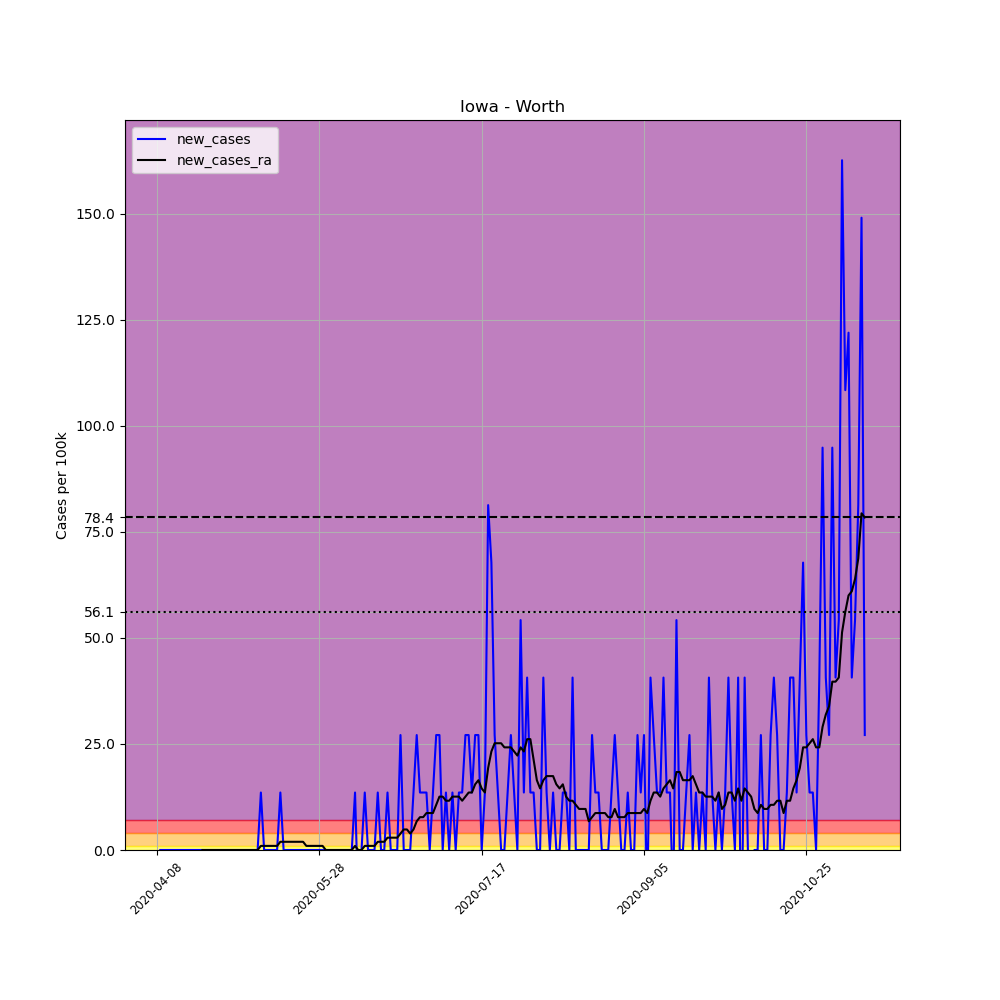

The data file committed next to this chart (first rows):
, date, county, state, fips, cases, deaths, COUNTY, STNAME, CTYNAME, POPESTIMATE2019, per_100k, new_cases, new_cases_ra
590352, 2020-04-08, Worth, Iowa, 19195, 1, 0, 195, Iowa, Worth, 7381, 13.55, , 
590353, 2020-04-09, Worth, Iowa, 19195, 1, 0, 195, Iowa, Worth, 7381, 13.55, 0.0, 
590354, 2020-04-10, Worth, Iowa, 19195, 1, 0, 195, Iowa, Worth, 7381, 13.55, 0.0, 
590355, 2020-04-11, Worth, Iowa, 19195, 1, 0, 195, Iowa, Worth, 7381, 13.55, 0.0, 
590356, 2020-04-12, Worth, Iowa, 19195, 1, 0, 195, Iowa, Worth, 7381, 13.55, 0.0, 
590357, 2020-04-13, Worth, Iowa, 19195, 1, 0, 195, Iowa, Worth, 7381, 13.55, 0.0, 
590358, 2020-04-14, Worth, Iowa, 19195, 1, 0, 195, Iowa, Worth, 7381, 13.55, 0.0, 
590359, 2020-04-15, Worth, Iowa, 19195, 1, 0, 195, Iowa, Worth, 7381, 13.55, 0.0, 
590360, 2020-04-16, Worth, Iowa, 19195, 1, 0, 195, Iowa, Worth, 7381, 13.55, 0.0, 
590361, 2020-04-17, Worth, Iowa, 19195, 1, 0, 195, Iowa, Worth, 7381, 13.55, 0.0, 
590362, 2020-04-18, Worth, Iowa, 19195, 1, 0, 195, Iowa, Worth, 7381, 13.55, 0.0, 
590363, 2020-04-19, Worth, Iowa, 19195, 1, 0, 195, Iowa, Worth, 7381, 13.55, 0.0, 
590364, 2020-04-20, Worth, Iowa, 19195, 1, 0, 195, Iowa, Worth, 7381, 13.55, 0.0, 
590365, 2020-04-21, Worth, Iowa, 19195, 1, 0, 195, Iowa, Worth, 7381, 13.55, 0.0, 
590366, 2020-04-22, Worth, Iowa, 19195, 1, 0, 195, Iowa, Worth, 7381, 13.55, 0.0, 0.0
590367, 2020-04-23, Worth, Iowa, 19195, 1, 0, 195, Iowa, Worth, 7381, 13.55, 0.0, 0.0
590368, 2020-04-24, Worth, Iowa, 19195, 1, 0, 195, Iowa, Worth, 7381, 13.55, 0.0, 0.0
590369, 2020-04-25, Worth, Iowa, 19195, 1, 0, 195, Iowa, Worth, 7381, 13.55, 0.0, 0.0
590370, 2020-04-26, Worth, Iowa, 19195, 1, 0, 195, Iowa, Worth, 7381, 13.55, 0.0, 0.0
590371, 2020-04-27, Worth, Iowa, 19195, 1, 0, 195, Iowa, Worth, 7381, 13.55, 0.0, 0.0
590372, 2020-04-28, Worth, Iowa, 19195, 1, 0, 195, Iowa, Worth, 7381, 13.55, 0.0, 0.0
590373, 2020-04-29, Worth, Iowa, 19195, 1, 0, 195, Iowa, Worth, 7381, 13.55, 0.0, 0.0
590374, 2020-04-30, Worth, Iowa, 19195, 1, 0, 195, Iowa, Worth, 7381, 13.55, 0.0, 0.0
590375, 2020-05-01, Worth, Iowa, 19195, 1, 0, 195, Iowa, Worth, 7381, 13.55, 0.0, 0.0
590376, 2020-05-02, Worth, Iowa, 19195, 1, 0, 195, Iowa, Worth, 7381, 13.55, 0.0, 0.0
590377, 2020-05-03, Worth, Iowa, 19195, 1, 0, 195, Iowa, Worth, 7381, 13.55, 0.0, 0.0
590378, 2020-05-04, Worth, Iowa, 19195, 1, 0, 195, Iowa, Worth, 7381, 13.55, 0.0, 0.0
590379, 2020-05-05, Worth, Iowa, 19195, 1, 0, 195, Iowa, Worth, 7381, 13.55, 0.0, 0.0
590380, 2020-05-06, Worth, Iowa, 19195, 1, 0, 195, Iowa, Worth, 7381, 13.55, 0.0, 0.0
590381, 2020-05-07, Worth, Iowa, 19195, 1, 0, 195, Iowa, Worth, 7381, 13.55, 0.0, 0.0
590382, 2020-05-08, Worth, Iowa, 19195, 1, 0, 195, Iowa, Worth, 7381, 13.55, 0.0, 0.0
590383, 2020-05-09, Worth, Iowa, 19195, 1, 0, 195, Iowa, Worth, 7381, 13.55, 0.0, 0.0
590384, 2020-05-10, Worth, Iowa, 19195, 2, 0, 195, Iowa, Worth, 7381, 27.1, 13.55, 0.9677
590385, 2020-05-11, Worth, Iowa, 19195, 2, 0, 195, Iowa, Worth, 7381, 27.1, 0.0, 0.9677
590386, 2020-05-12, Worth, Iowa, 19195, 2, 0, 195, Iowa, Worth, 7381, 27.1, 0.0, 0.9677
590387, 2020-05-13, Worth, Iowa, 19195, 2, 0, 195, Iowa, Worth, 7381, 27.1, 0.0, 0.9677
590388, 2020-05-14, Worth, Iowa, 19195, 2, 0, 195, Iowa, Worth, 7381, 27.1, 0.0, 0.9677
590389, 2020-05-15, Worth, Iowa, 19195, 2, 0, 195, Iowa, Worth, 7381, 27.1, 0.0, 0.9677
590390, 2020-05-16, Worth, Iowa, 19195, 3, 0, 195, Iowa, Worth, 7381, 40.64, 13.55, 1.935
590391, 2020-05-17, Worth, Iowa, 19195, 3, 0, 195, Iowa, Worth, 7381, 40.64, 0.0, 1.935
590392, 2020-05-18, Worth, Iowa, 19195, 3, 0, 195, Iowa, Worth, 7381, 40.64, 0.0, 1.935
590393, 2020-05-19, Worth, Iowa, 19195, 3, 0, 195, Iowa, Worth, 7381, 40.64, 0.0, 1.935
590394, 2020-05-20, Worth, Iowa, 19195, 3, 0, 195, Iowa, Worth, 7381, 40.64, 0.0, 1.935
590395, 2020-05-21, Worth, Iowa, 19195, 3, 0, 195, Iowa, Worth, 7381, 40.64, 0.0, 1.935
590396, 2020-05-22, Worth, Iowa, 19195, 3, 0, 195, Iowa, Worth, 7381, 40.64, 0.0, 1.935
590397, 2020-05-23, Worth, Iowa, 19195, 3, 0, 195, Iowa, Worth, 7381, 40.64, 0.0, 1.935
590398, 2020-05-24, Worth, Iowa, 19195, 3, 0, 195, Iowa, Worth, 7381, 40.64, 0.0, 0.9677
590399, 2020-05-25, Worth, Iowa, 19195, 3, 0, 195, Iowa, Worth, 7381, 40.64, 0.0, 0.9677
590400, 2020-05-26, Worth, Iowa, 19195, 3, 0, 195, Iowa, Worth, 7381, 40.64, 0.0, 0.9677
590401, 2020-05-27, Worth, Iowa, 19195, 3, 0, 195, Iowa, Worth, 7381, 40.64, 0.0, 0.9677
590402, 2020-05-28, Worth, Iowa, 19195, 3, 0, 195, Iowa, Worth, 7381, 40.64, 0.0, 0.9677
590403, 2020-05-29, Worth, Iowa, 19195, 3, 0, 195, Iowa, Worth, 7381, 40.64, 0.0, 0.9677
590404, 2020-05-30, Worth, Iowa, 19195, 3, 0, 195, Iowa, Worth, 7381, 40.64, 0.0, 0.0
590405, 2020-05-31, Worth, Iowa, 19195, 3, 0, 195, Iowa, Worth, 7381, 40.64, 0.0, 0.0
590406, 2020-06-01, Worth, Iowa, 19195, 3, 0, 195, Iowa, Worth, 7381, 40.64, 0.0, 0.0
590407, 2020-06-02, Worth, Iowa, 19195, 3, 0, 195, Iowa, Worth, 7381, 40.64, 0.0, 0.0
590408, 2020-06-03, Worth, Iowa, 19195, 3, 0, 195, Iowa, Worth, 7381, 40.64, 0.0, 0.0
590409, 2020-06-04, Worth, Iowa, 19195, 3, 0, 195, Iowa, Worth, 7381, 40.64, 0.0, 0.0
590410, 2020-06-05, Worth, Iowa, 19195, 3, 0, 195, Iowa, Worth, 7381, 40.64, 0.0, 0.0
590411, 2020-06-06, Worth, Iowa, 19195, 3, 0, 195, Iowa, Worth, 7381, 40.64, 0.0, 0.0
... 159 more rows
